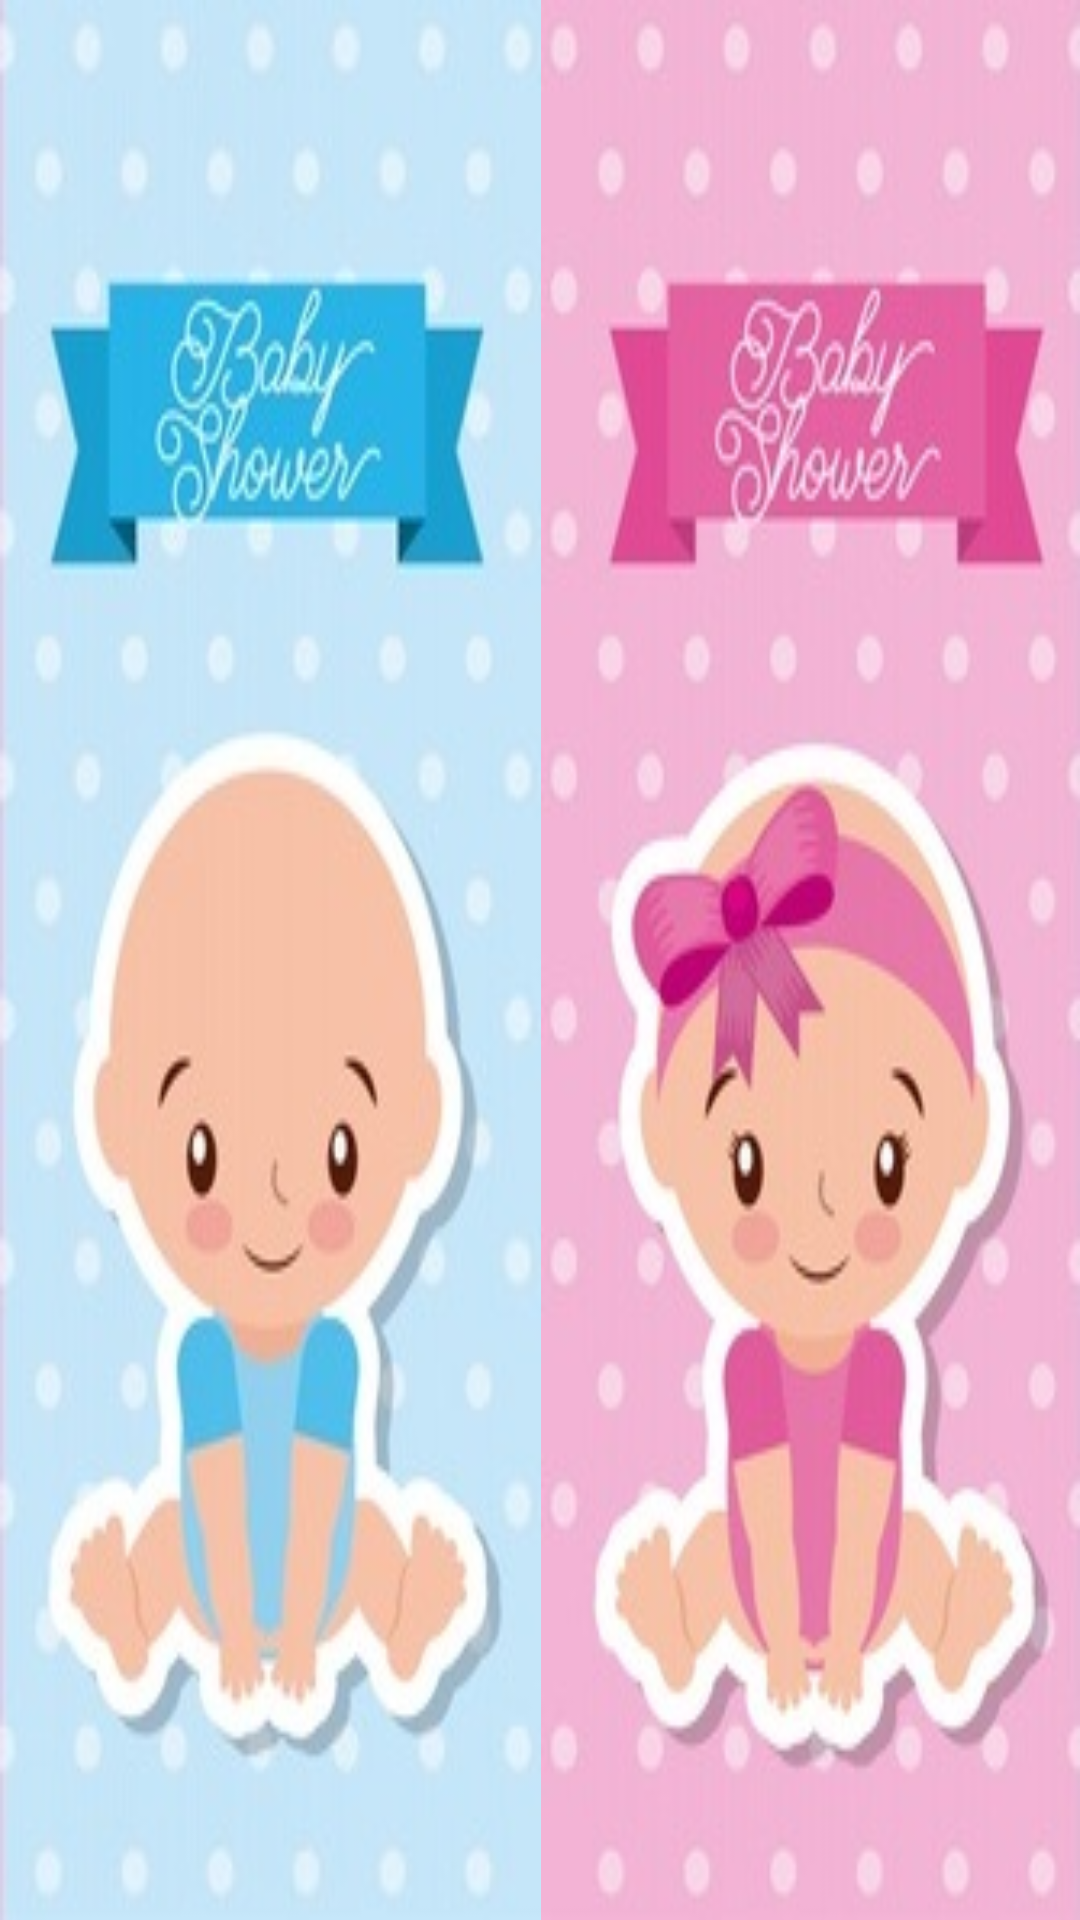

This screen was rendered from an Android layout file. Write that file and the resources it references.
<!-- AndroidManifest.xml: application theme AppTheme -->
<!-- res/layout/activity_image_button.xml -->
<?xml version="1.0" encoding="utf-8"?>
<LinearLayout xmlns:android="http://schemas.android.com/apk/res/android"
    android:layout_width="match_parent"
    android:layout_height="match_parent"

    android:orientation="horizontal"
    android:weightSum="2"
    android:padding="0dp"
    >

    <ImageView
        android:id="@+id/imgLogo1"
        android:layout_width="wrap_content"
        android:layout_height="match_parent"
        android:layout_centerInParent="true"
        android:scaleType="fitXY"
        android:soundEffectsEnabled="true"
        android:focusable="true"
        android:foreground="?android:attr/selectableItemBackground"
        android:layout_weight="1"
        android:clickable="true"

        android:src="@drawable/boy"></ImageView>

    <ImageView
        android:id="@+id/imgLogo2"
        android:layout_width="wrap_content"
        android:layout_height="match_parent"
        android:layout_centerInParent="true"
        android:foreground="?android:attr/selectableItemBackground"
        android:focusable="true"
        android:layout_weight="1"

        android:clickable="true"
        android:scaleType="fitXY"
        android:soundEffectsEnabled="true"
        android:src="@drawable/girl" />


</LinearLayout>
<!-- resources referenced by this layout -->
<resources>
  <!-- drawable boy: jpg bitmap (drawable, 17748 bytes) -->
  <!-- drawable girl: jpg bitmap (drawable, 20463 bytes) -->
  <style name="AppTheme" parent="Theme.AppCompat.Light.DarkActionBar">
          
          <item name="colorPrimary">@color/colorPrimary</item>
          <item name="colorPrimaryDark">@color/colorPrimaryDark</item>
          <item name="colorAccent">@color/colorAccent</item>
      </style>
  <color name="colorPrimary">#23d2f4</color>
  <color name="colorPrimaryDark">#0b0b0b</color>
  <color name="colorAccent">#D81B60</color>
</resources>
